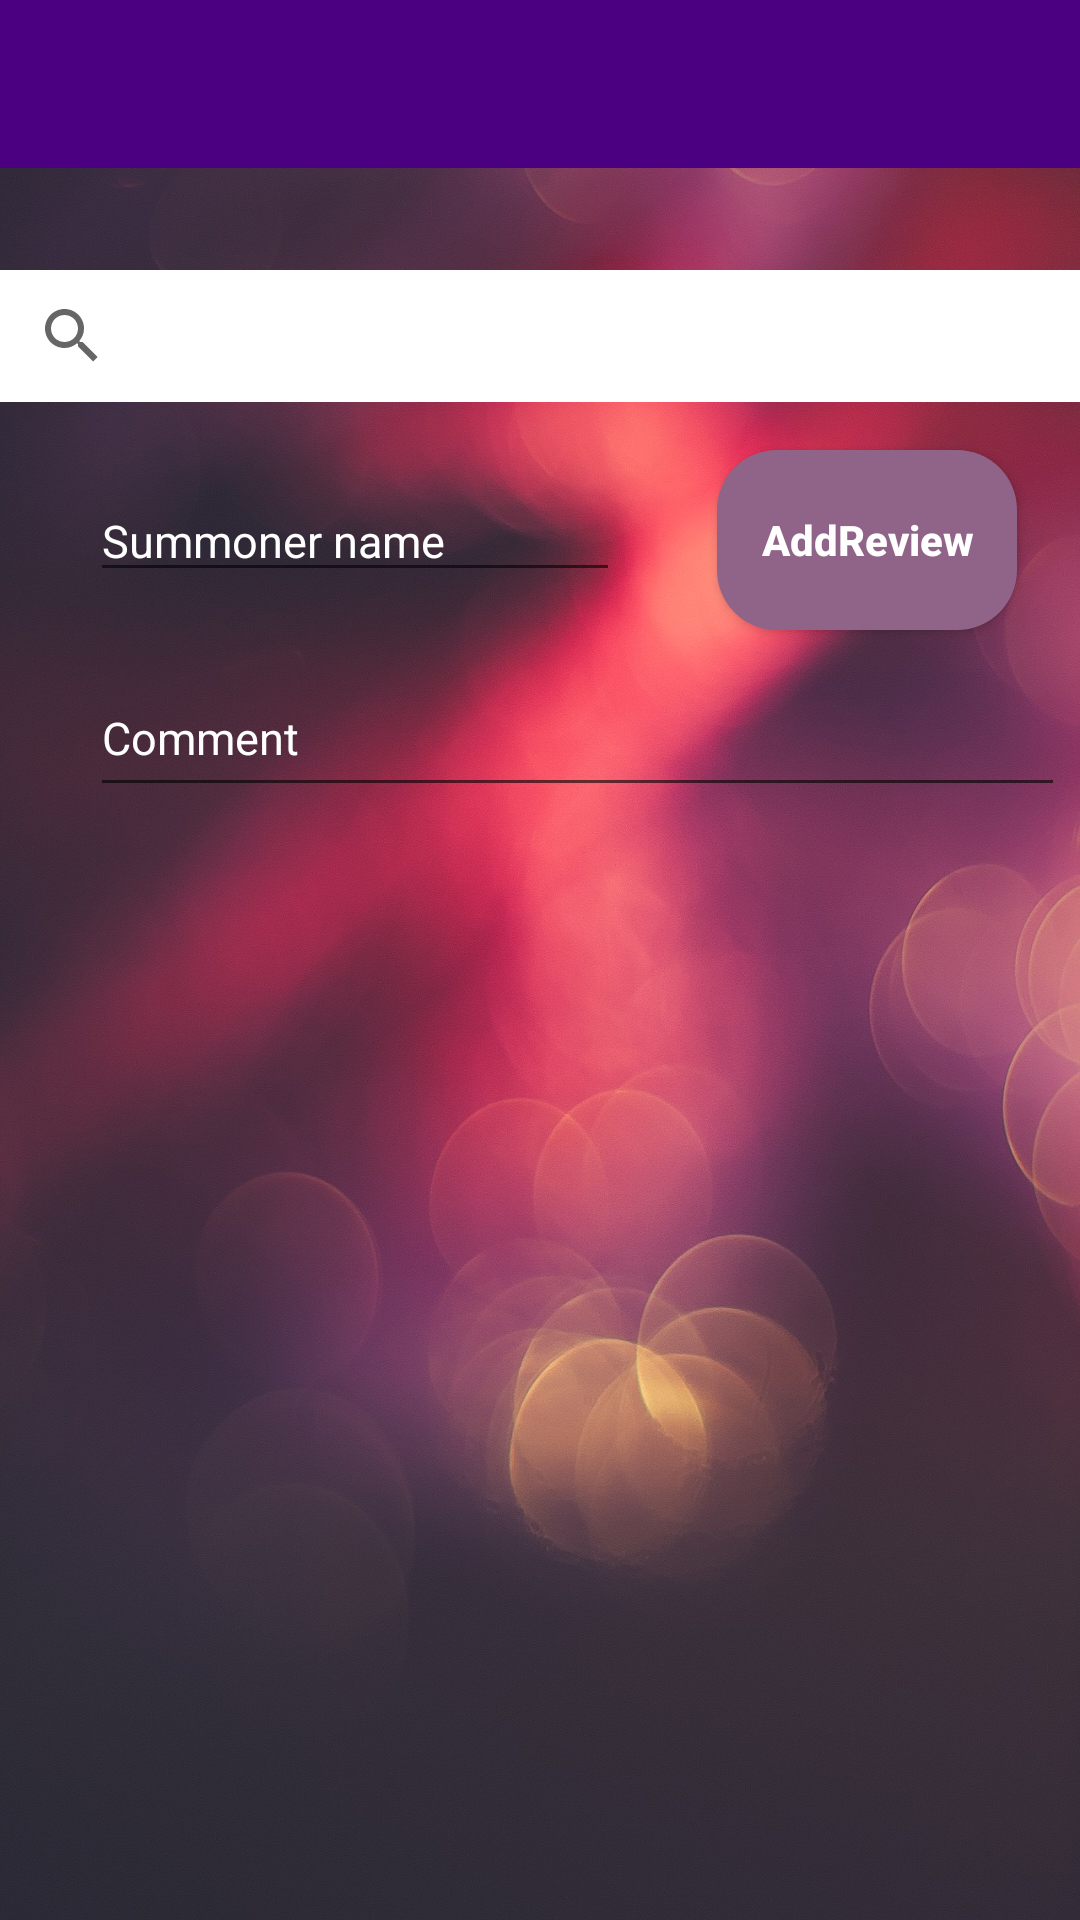

Layout XML and referenced resources for this Android screen:
<!-- AndroidManifest.xml: activity theme AppThemeNoBar -->
<!-- res/layout/activity_review.xml -->
<?xml version="1.0" encoding="utf-8"?>
<androidx.drawerlayout.widget.DrawerLayout
    xmlns:android="http://schemas.android.com/apk/res/android"
    xmlns:app="http://schemas.android.com/apk/res-auto"
    xmlns:tools="http://schemas.android.com/tools"
    android:id="@+id/drawer_layoutid"
    android:layout_width="match_parent"
    android:layout_height="match_parent"
    app:layout_constraintBottom_toBottomOf="parent"
    app:layout_constraintEnd_toEndOf="parent"
    app:layout_constraintHorizontal_bias="1.0"
    app:layout_constraintStart_toStartOf="@+id/recycler_view_main"
    app:layout_constraintTop_toTopOf="parent"
    app:layout_constraintVertical_bias="0.0"
    tools:context="views.ReviewActivity">

<androidx.constraintlayout.widget.ConstraintLayout
    android:layout_width="match_parent"
    android:layout_height="match_parent"
    android:theme="@style/AppThemeNoBar"
    android:background="@drawable/reviews">

    <androidx.recyclerview.widget.RecyclerView

        android:id="@+id/recycler_view_review"
        android:layout_width="332dp"
        android:layout_height="271dp"
        android:layout_marginTop="360dp"
        android:background="@android:color/transparent"
        app:layout_constraintBottom_toBottomOf="parent"
        app:layout_constraintEnd_toEndOf="parent"
        app:layout_constraintStart_toStartOf="parent"
        app:layout_constraintTop_toTopOf="parent"
        app:layout_constraintVertical_bias="0.0" />

    <SearchView
        android:id="@+id/search_view"
        android:layout_width="match_parent"
        android:layout_height="44dp"
        android:layout_marginTop="90dp"
        android:background="@android:color/white"
        android:queryHint="Find reviews for a summoner"
        app:layout_constraintBottom_toBottomOf="parent"
        app:layout_constraintTop_toTopOf="parent"
        app:layout_constraintVertical_bias="0.0"
        tools:layout_editor_absoluteX="0dp" />

    <EditText
        android:id="@+id/summoner_name_review"
        android:layout_width="wrap_content"
        android:layout_height="wrap_content"
        android:layout_marginStart="30dp"
        android:layout_marginTop="160dp"
        android:ems="10"
        android:hint="@string/summoner_name"
        android:inputType="textPersonName"
        android:textColor="@android:color/white"
        android:textColorHighlight="@android:color/white"
        android:textColorHint="@android:color/white"
        android:textSize="15sp"
        app:layout_constraintBottom_toBottomOf="parent"
        app:layout_constraintEnd_toEndOf="parent"
        app:layout_constraintHorizontal_bias="0.0"
        app:layout_constraintStart_toStartOf="parent"
        app:layout_constraintTop_toTopOf="parent"
        app:layout_constraintVertical_bias="0.0" />

    <EditText
        android:id="@+id/comment_review"
        android:layout_width="325dp"
        android:layout_height="49dp"
        android:layout_marginStart="30dp"
        android:layout_marginTop="220dp"
        android:ems="10"
        android:hint="@string/comment"
        android:inputType="textPersonName"
        android:textColor="@android:color/white"
        android:textColorHighlight="@android:color/white"
        android:textColorHint="@android:color/white"
        android:textSize="15sp"
        app:layout_constraintBottom_toBottomOf="parent"
        app:layout_constraintEnd_toEndOf="parent"
        app:layout_constraintHorizontal_bias="0.0"
        app:layout_constraintStart_toStartOf="parent"
        app:layout_constraintTop_toTopOf="parent"
        app:layout_constraintVertical_bias="0.0" />

    <Button
        android:id="@+id/add_review"
        android:layout_width="100dp"
        android:layout_height="60dp"
        android:layout_marginTop="150dp"
        android:background="@drawable/custom_button"
        android:shadowColor="#932121"
        android:text="AddReview"
        android:textAllCaps="false"
        android:textColor="#FFFFFF"
        android:textStyle="bold"
        app:layout_constraintBottom_toBottomOf="parent"
        app:layout_constraintEnd_toEndOf="parent"
        app:layout_constraintHorizontal_bias="0.919"
        app:layout_constraintStart_toStartOf="parent"
        app:layout_constraintTop_toTopOf="parent"
        app:layout_constraintVertical_bias="0.0" />

</androidx.constraintlayout.widget.ConstraintLayout>
    <include
        layout="@layout/drawer_toolbar"
        android:layout_width="wrap_content"
        android:layout_height="wrap_content" />

    <include
        layout="@layout/content"
        android:layout_width="wrap_content"
        android:layout_height="wrap_content" />

    <com.google.android.material.navigation.NavigationView
        android:id="@+id/NavView"
        android:layout_width="200dp"
        android:layout_height="match_parent"
        android:layout_gravity="start"
        android:fitsSystemWindows="true"
        app:headerLayout="@layout/drawer_header"
        app:layout_constraintBottom_toBottomOf="parent"
        app:layout_constraintStart_toStartOf="parent"
        app:layout_constraintTop_toTopOf="parent"
        app:layout_constraintVertical_bias="1.0"
        app:menu="@menu/drawer_menu">

    </com.google.android.material.navigation.NavigationView>
</androidx.drawerlayout.widget.DrawerLayout>
<!-- res/layout/drawer_toolbar.xml (included above) -->
<?xml version="1.0" encoding="utf-8"?>
<LinearLayout xmlns:android="http://schemas.android.com/apk/res/android"
    android:layout_width="match_parent"
    android:layout_height="match_parent">

    <androidx.appcompat.widget.Toolbar
        android:id="@+id/toolbar"
        android:layout_width="match_parent"
        android:layout_height="?attr/actionBarSize"
        android:layout_weight="1"
        android:background="#4B0082"
        android:minHeight="?attr/actionBarSize"
        android:theme="?attr/actionBarTheme" />
</LinearLayout>
<!-- res/layout/content.xml (included above) -->
<?xml version="1.0" encoding="utf-8"?>
<LinearLayout xmlns:android="http://schemas.android.com/apk/res/android"
    android:layout_width="match_parent"
    android:layout_height="match_parent">

    <FrameLayout
        android:id="@+id/container_fragment"
        android:layout_width="match_parent"
        android:layout_height="match_parent">

    </FrameLayout>
</LinearLayout>
<!-- res/layout/drawer_header.xml (included above) -->
<?xml version="1.0" encoding="utf-8"?>
<androidx.constraintlayout.widget.ConstraintLayout xmlns:android="http://schemas.android.com/apk/res/android"
    xmlns:app="http://schemas.android.com/apk/res-auto"
    xmlns:tools="http://schemas.android.com/tools"
    android:layout_width="match_parent"
    android:layout_height="150dp"
    android:background="@drawable/navbar">


    <TextView
        android:id="@+id/drawerHeaderText"
        android:layout_width="254dp"
        android:layout_height="43dp"
        android:text="Summoner reviews"
        android:textAppearance="@style/TextAppearance.AppCompat.Large"
        android:textColor="@android:color/white"
        app:layout_constraintBottom_toBottomOf="parent"
        app:layout_constraintEnd_toEndOf="parent"
        app:layout_constraintHorizontal_bias="0.007"
        app:layout_constraintStart_toStartOf="parent"
        app:layout_constraintTop_toTopOf="parent"
        app:layout_constraintVertical_bias="0.179" />
</androidx.constraintlayout.widget.ConstraintLayout>
<!-- resources referenced by this layout -->
<resources>
  <!-- drawable custom_button (drawable) -->
  <?xml version="1.0" encoding="utf-8"?>
  <shape xmlns:android="http://schemas.android.com/apk/res/android" android:shape="rectangle">
     <solid android:color="#906488"/>
  
      <corners android:radius="20sp"/>
  </shape>
  <!-- drawable navbar: jpg bitmap (drawable, 343965 bytes) -->
  <!-- drawable reviews: jpg bitmap (drawable, 340103 bytes) -->
  <string name="comment">Comment</string>
  <string name="summoner_name">Summoner name</string>
  <style name="AppThemeNoBar" parent="Theme.AppCompat.Light.NoActionBar">
          
          <item name="colorPrimary">#4B0082</item>
          <item name="colorPrimaryDark">@color/colorPrimaryDark</item>
          <item name="colorAccent">@color/colorAccent</item>
      </style>
  <!-- not gathered from this repository: default colours our renderer supplied (Android Studio template values) -->
  <color name="colorPrimaryDark">#FF3700B3</color>
  <color name="colorAccent">#FF03DAC5</color>
</resources>
